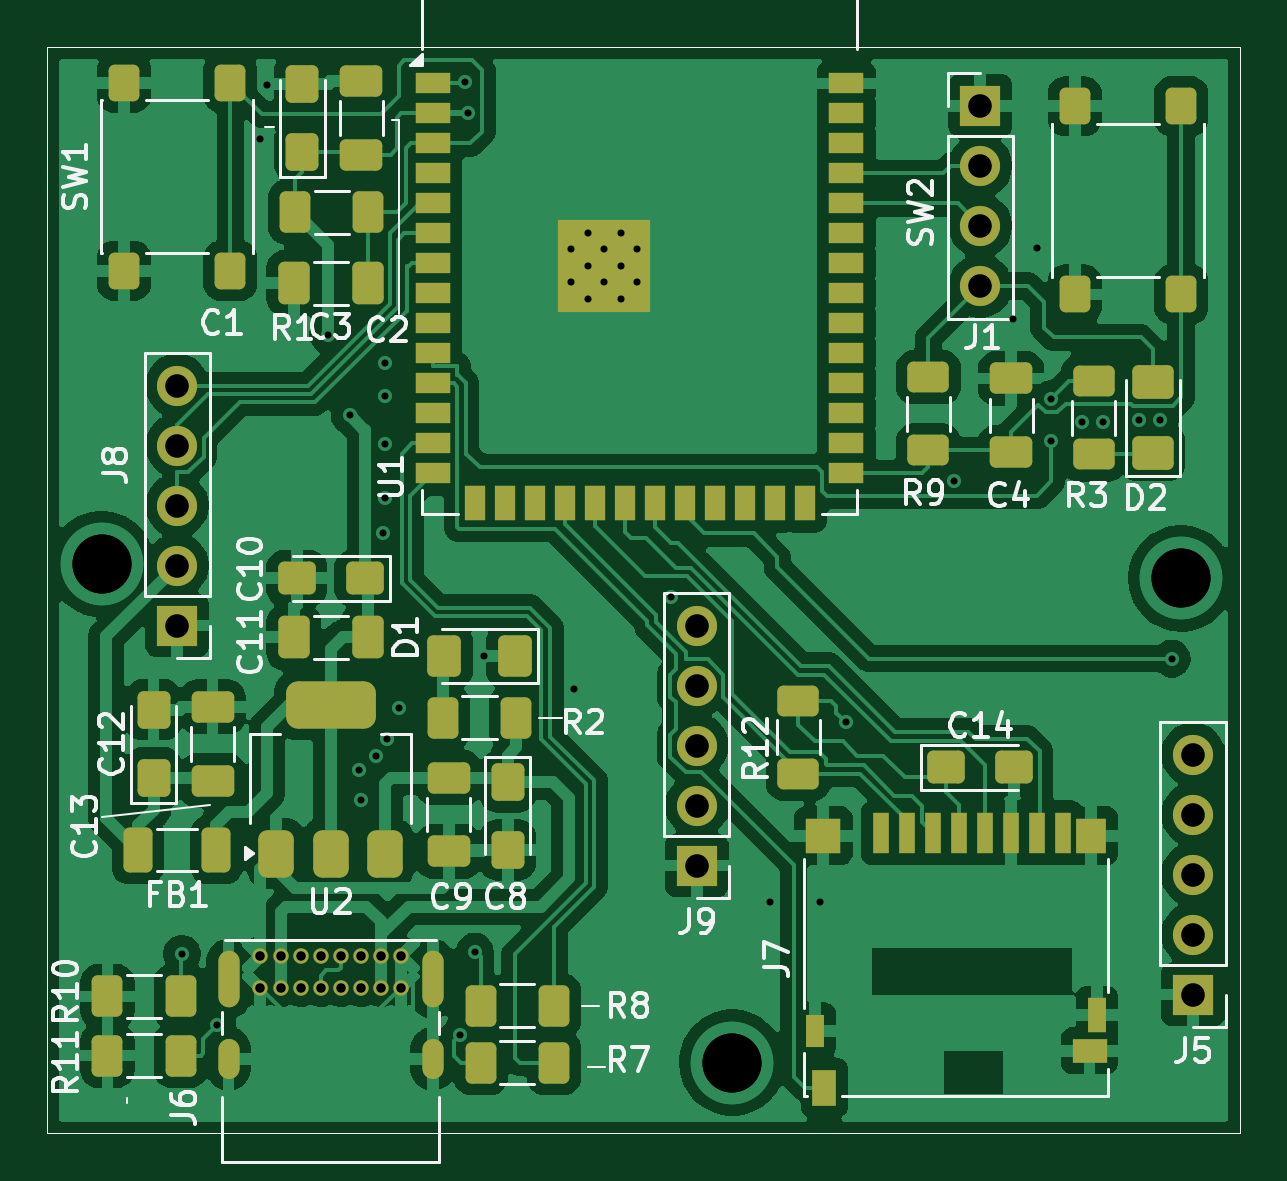
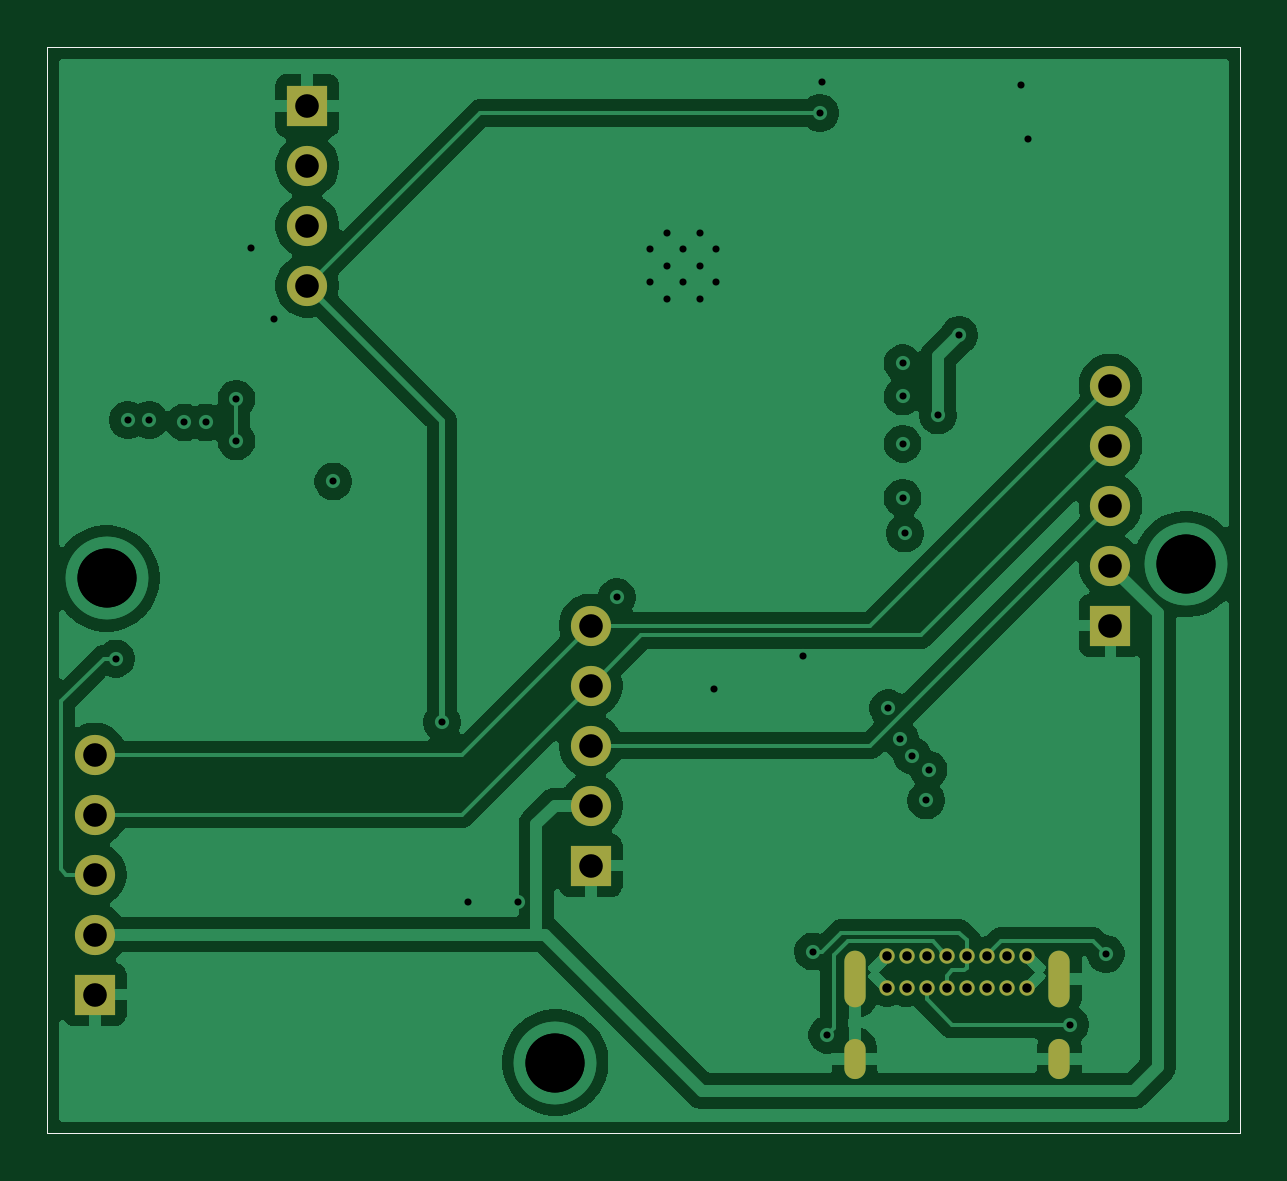
Circuit board: 11 layer files. Board 50.5 x 46.0 mm.
- bottom_copper: Project_Acoustic_Detector-B_Cu.gbr (74135 bytes)
- bottom_mask: Project_Acoustic_Detector-B_Mask.gbr (1918 bytes)
- paste: Project_Acoustic_Detector-B_Paste.gbr (652 bytes)
- bottom_silk: Project_Acoustic_Detector-B_Silkscreen.gbr (653 bytes)
- outline: Project_Acoustic_Detector-Edge_Cuts.gbr (625 bytes)
- top_copper: Project_Acoustic_Detector-F_Cu.gbr (158257 bytes)
- top_mask: Project_Acoustic_Detector-F_Mask.gbr (8305 bytes)
- paste: Project_Acoustic_Detector-F_Paste.gbr (6900 bytes)
- top_silk: Project_Acoustic_Detector-F_Silkscreen.gbr (50782 bytes)
- drill: Project_Acoustic_Detector-NPTH.drl (269 bytes)
- drill: Project_Acoustic_Detector-PTH.drl (2147 bytes)

=== bottom_copper: Project_Acoustic_Detector-B_Cu.gbr (74135 bytes, source omitted) ===
=== bottom_mask: Project_Acoustic_Detector-B_Mask.gbr ===
%TF.GenerationSoftware,KiCad,Pcbnew,9.0.7*%
%TF.CreationDate,2026-04-16T22:55:16+03:00*%
%TF.ProjectId,Project_Acoustic_Detector,50726f6a-6563-4745-9f41-636f75737469,rev?*%
%TF.SameCoordinates,Original*%
%TF.FileFunction,Soldermask,Bot*%
%TF.FilePolarity,Negative*%
%FSLAX46Y46*%
G04 Gerber Fmt 4.6, Leading zero omitted, Abs format (unit mm)*
G04 Created by KiCad (PCBNEW 9.0.7) date 2026-04-16 22:55:16*
%MOMM*%
%LPD*%
G01*
G04 APERTURE LIST*
%ADD10R,1.700000X1.700000*%
%ADD11C,1.700000*%
%ADD12C,0.650000*%
%ADD13O,0.900000X2.400000*%
%ADD14O,0.900000X1.700000*%
%TA.AperFunction,Profile*%
%ADD15C,0.050000*%
%TD*%
G04 APERTURE END LIST*
D10*
%TO.C,J8*%
X125000000Y-99500000D03*
D11*
X125000000Y-96960000D03*
X125000000Y-94420000D03*
X125000000Y-91880000D03*
X125000000Y-89340000D03*
%TD*%
%TO.C,J5*%
X168000000Y-104960000D03*
X168000000Y-107500000D03*
X168000000Y-110040000D03*
X168000000Y-112580000D03*
D10*
X168000000Y-115120000D03*
%TD*%
%TO.C,J1*%
X159000000Y-77500000D03*
D11*
X159000000Y-80040000D03*
X159000000Y-82580000D03*
X159000000Y-85120000D03*
%TD*%
%TO.C,J9*%
X147000000Y-99500000D03*
X147000000Y-102040000D03*
X147000000Y-104580000D03*
X147000000Y-107120000D03*
D10*
X147000000Y-109660000D03*
%TD*%
D12*
%TO.C,J6*%
X128525000Y-113475000D03*
X129375000Y-113475000D03*
X130225000Y-113475000D03*
X131075000Y-113475000D03*
X131925000Y-113475000D03*
X132775000Y-113475000D03*
X133625000Y-113475000D03*
X134475000Y-113475000D03*
X134475000Y-114825000D03*
X133625000Y-114825000D03*
X132775000Y-114825000D03*
X131925000Y-114825000D03*
X131075000Y-114825000D03*
X130225000Y-114825000D03*
X129375000Y-114825000D03*
X128525000Y-114825000D03*
D13*
X127175000Y-114455000D03*
D14*
X127175000Y-117835000D03*
D13*
X135825000Y-114455000D03*
D14*
X135825000Y-117835000D03*
%TD*%
D15*
X119500000Y-75000000D02*
X170000000Y-75000000D01*
X170000000Y-121000000D01*
X119500000Y-121000000D01*
X119500000Y-75000000D01*
M02*

=== paste: Project_Acoustic_Detector-B_Paste.gbr ===
%TF.GenerationSoftware,KiCad,Pcbnew,9.0.7*%
%TF.CreationDate,2026-04-16T22:55:16+03:00*%
%TF.ProjectId,Project_Acoustic_Detector,50726f6a-6563-4745-9f41-636f75737469,rev?*%
%TF.SameCoordinates,Original*%
%TF.FileFunction,Paste,Bot*%
%TF.FilePolarity,Positive*%
%FSLAX46Y46*%
G04 Gerber Fmt 4.6, Leading zero omitted, Abs format (unit mm)*
G04 Created by KiCad (PCBNEW 9.0.7) date 2026-04-16 22:55:16*
%MOMM*%
%LPD*%
G01*
G04 APERTURE LIST*
%TA.AperFunction,Profile*%
%ADD10C,0.050000*%
%TD*%
G04 APERTURE END LIST*
D10*
X119500000Y-75000000D02*
X170000000Y-75000000D01*
X170000000Y-121000000D01*
X119500000Y-121000000D01*
X119500000Y-75000000D01*
M02*

=== bottom_silk: Project_Acoustic_Detector-B_Silkscreen.gbr ===
%TF.GenerationSoftware,KiCad,Pcbnew,9.0.7*%
%TF.CreationDate,2026-04-16T22:55:16+03:00*%
%TF.ProjectId,Project_Acoustic_Detector,50726f6a-6563-4745-9f41-636f75737469,rev?*%
%TF.SameCoordinates,Original*%
%TF.FileFunction,Legend,Bot*%
%TF.FilePolarity,Positive*%
%FSLAX46Y46*%
G04 Gerber Fmt 4.6, Leading zero omitted, Abs format (unit mm)*
G04 Created by KiCad (PCBNEW 9.0.7) date 2026-04-16 22:55:16*
%MOMM*%
%LPD*%
G01*
G04 APERTURE LIST*
%TA.AperFunction,Profile*%
%ADD10C,0.050000*%
%TD*%
G04 APERTURE END LIST*
D10*
X119500000Y-75000000D02*
X170000000Y-75000000D01*
X170000000Y-121000000D01*
X119500000Y-121000000D01*
X119500000Y-75000000D01*
M02*

=== outline: Project_Acoustic_Detector-Edge_Cuts.gbr ===
%TF.GenerationSoftware,KiCad,Pcbnew,9.0.7*%
%TF.CreationDate,2026-04-16T22:55:16+03:00*%
%TF.ProjectId,Project_Acoustic_Detector,50726f6a-6563-4745-9f41-636f75737469,rev?*%
%TF.SameCoordinates,Original*%
%TF.FileFunction,Profile,NP*%
%FSLAX46Y46*%
G04 Gerber Fmt 4.6, Leading zero omitted, Abs format (unit mm)*
G04 Created by KiCad (PCBNEW 9.0.7) date 2026-04-16 22:55:16*
%MOMM*%
%LPD*%
G01*
G04 APERTURE LIST*
%TA.AperFunction,Profile*%
%ADD10C,0.050000*%
%TD*%
G04 APERTURE END LIST*
D10*
X119500000Y-75000000D02*
X170000000Y-75000000D01*
X170000000Y-121000000D01*
X119500000Y-121000000D01*
X119500000Y-75000000D01*
M02*

=== top_copper: Project_Acoustic_Detector-F_Cu.gbr (158257 bytes, source omitted) ===
=== top_mask: Project_Acoustic_Detector-F_Mask.gbr (8305 bytes, source omitted) ===
=== paste: Project_Acoustic_Detector-F_Paste.gbr (6900 bytes, source omitted) ===
=== top_silk: Project_Acoustic_Detector-F_Silkscreen.gbr (50782 bytes, source omitted) ===
=== drill: Project_Acoustic_Detector-NPTH.drl ===
M48
; DRILL file {KiCad 9.0.7} date 2026-04-16T22:55:39+0300
; FORMAT={-:-/ absolute / metric / decimal}
; #@! TF.CreationDate,2026-04-16T22:55:39+03:00
; #@! TF.GenerationSoftware,Kicad,Pcbnew,9.0.7
; #@! TF.FileFunction,NonPlated,1,2,NPTH
FMAT,2
METRIC
%
G90
G05
M30

=== drill: Project_Acoustic_Detector-PTH.drl ===
M48
; DRILL file {KiCad 9.0.7} date 2026-04-16T22:55:39+0300
; FORMAT={-:-/ absolute / metric / decimal}
; #@! TF.CreationDate,2026-04-16T22:55:39+03:00
; #@! TF.GenerationSoftware,Kicad,Pcbnew,9.0.7
; #@! TF.FileFunction,Plated,1,2,PTH
FMAT,2
METRIC
; #@! TA.AperFunction,Plated,PTH,ViaDrill
T1C0.300
; #@! TA.AperFunction,Plated,PTH,ComponentDrill
T2C0.300
; #@! TA.AperFunction,Plated,PTH,ComponentDrill
T3C0.400
; #@! TA.AperFunction,Plated,PTH,ComponentDrill
T4C0.600
; #@! TA.AperFunction,Plated,PTH,ComponentDrill
T5C1.000
; #@! TA.AperFunction,Plated,PTH,ViaDrill
T6C2.500
%
G90
G05
T1
X125.2Y-113.4
X126.7Y-116.4
X128.5Y-78.9
X128.8Y-76.6
X131.4Y-87.2
X132.3Y-90.6
X132.7Y-105.6
X132.8Y-106.9
X133.4Y-105.0
X133.7Y-95.6
X133.8Y-88.4
X133.8Y-89.8
X133.8Y-91.8
X133.8Y-94.1
X133.9Y-104.3
X134.4Y-103.0
X136.986Y-116.817
X137.2Y-76.5
X137.3Y-77.8
X137.6Y-113.3
X138.0Y-100.8
X141.8Y-102.2
X145.9Y-98.3
X150.1Y-111.2
X152.2Y-111.2
X153.3Y-103.6
X157.9Y-93.4
X160.4Y-86.5
X161.4Y-83.5
X162.0Y-89.9
X162.0Y-91.7
X163.3Y-90.9
X164.2Y-90.9
X165.7Y-90.8
X166.6Y-90.8
X167.1Y-100.9
T2
X141.677Y-83.57
X141.677Y-84.97
X142.377Y-82.87
X142.377Y-84.27
X142.377Y-85.67
X143.077Y-83.57
X143.077Y-84.97
X143.778Y-82.87
X143.778Y-84.27
X143.778Y-85.67
X144.477Y-83.57
X144.477Y-84.97
T3
X128.525Y-113.475
X128.525Y-114.825
X129.375Y-113.475
X129.375Y-114.825
X130.225Y-113.475
X130.225Y-114.825
X131.075Y-113.475
X131.075Y-114.825
X131.925Y-113.475
X131.925Y-114.825
X132.775Y-113.475
X132.775Y-114.825
X133.625Y-113.475
X133.625Y-114.825
X134.475Y-113.475
X134.475Y-114.825
T5
X125.0Y-89.34
X125.0Y-91.88
X125.0Y-94.42
X125.0Y-96.96
X125.0Y-99.5
X147.0Y-99.5
X147.0Y-102.04
X147.0Y-104.58
X147.0Y-107.12
X147.0Y-109.66
X159.0Y-77.5
X159.0Y-80.04
X159.0Y-82.58
X159.0Y-85.12
X168.0Y-104.96
X168.0Y-107.5
X168.0Y-110.04
X168.0Y-112.58
X168.0Y-115.12
T6
X121.8Y-96.9
X121.8Y-96.9
X148.5Y-118.0
X148.5Y-118.0
X167.5Y-97.5
X167.5Y-97.5
T4
G00X127.175Y-113.705
M15
G01X127.175Y-115.205
M16
G05
G00X127.175Y-117.435
M15
G01X127.175Y-118.235
M16
G05
G00X135.825Y-113.705
M15
G01X135.825Y-115.205
M16
G05
G00X135.825Y-117.435
M15
G01X135.825Y-118.235
M16
G05
M30
